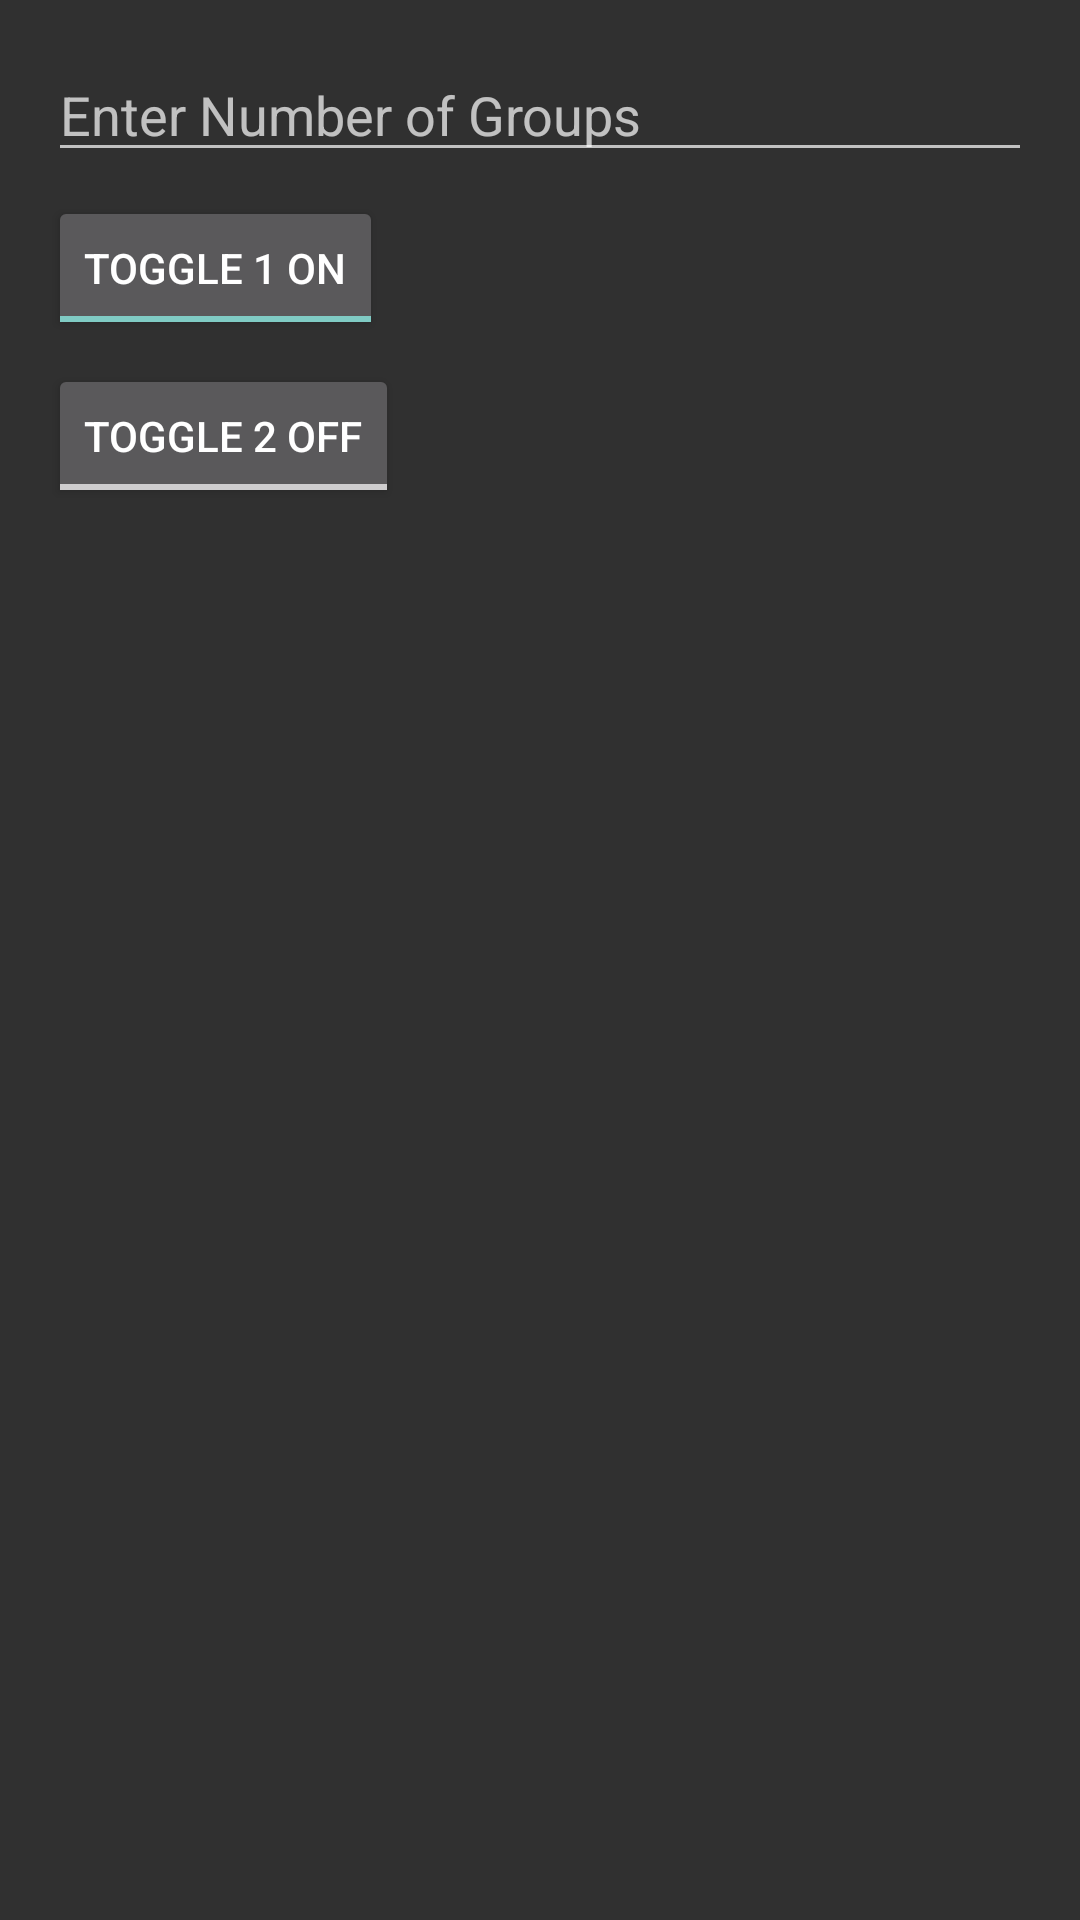

Here is an Android app screen rendered from its layout file. Give the layout XML and the strings, colors and styles it references.
<!-- AndroidManifest.xml: application theme Theme.AppCompat -->
<!-- res/layout/dialog_group_input.xml -->
<?xml version="1.0" encoding="utf-8"?>
<LinearLayout xmlns:android="http://schemas.android.com/apk/res/android"
    android:layout_width="match_parent"
    android:layout_height="wrap_content"
    android:orientation="vertical"
    android:padding="16dp">

    <EditText
        android:id="@+id/edit_group_num"
        android:layout_width="match_parent"
        android:layout_height="wrap_content"
        android:hint="Enter Number of Groups"
        android:inputType="number" />

    <ToggleButton
        android:id="@+id/toggle1"
        android:layout_width="wrap_content"
        android:layout_height="wrap_content"
        android:textOff="Toggle 1 Off"
        android:textOn="Toggle 1 On"
        android:layout_marginTop="8dp"
        android:checked="true" />  

    <ToggleButton
        android:id="@+id/toggle2"
        android:layout_width="wrap_content"
        android:layout_height="wrap_content"
        android:textOff="Toggle 2 Off"
        android:textOn="Toggle 2 On"
        android:layout_marginTop="8dp"
        android:checked="false" />  

</LinearLayout>
<!-- resources referenced by this layout -->
<resources>

</resources>
